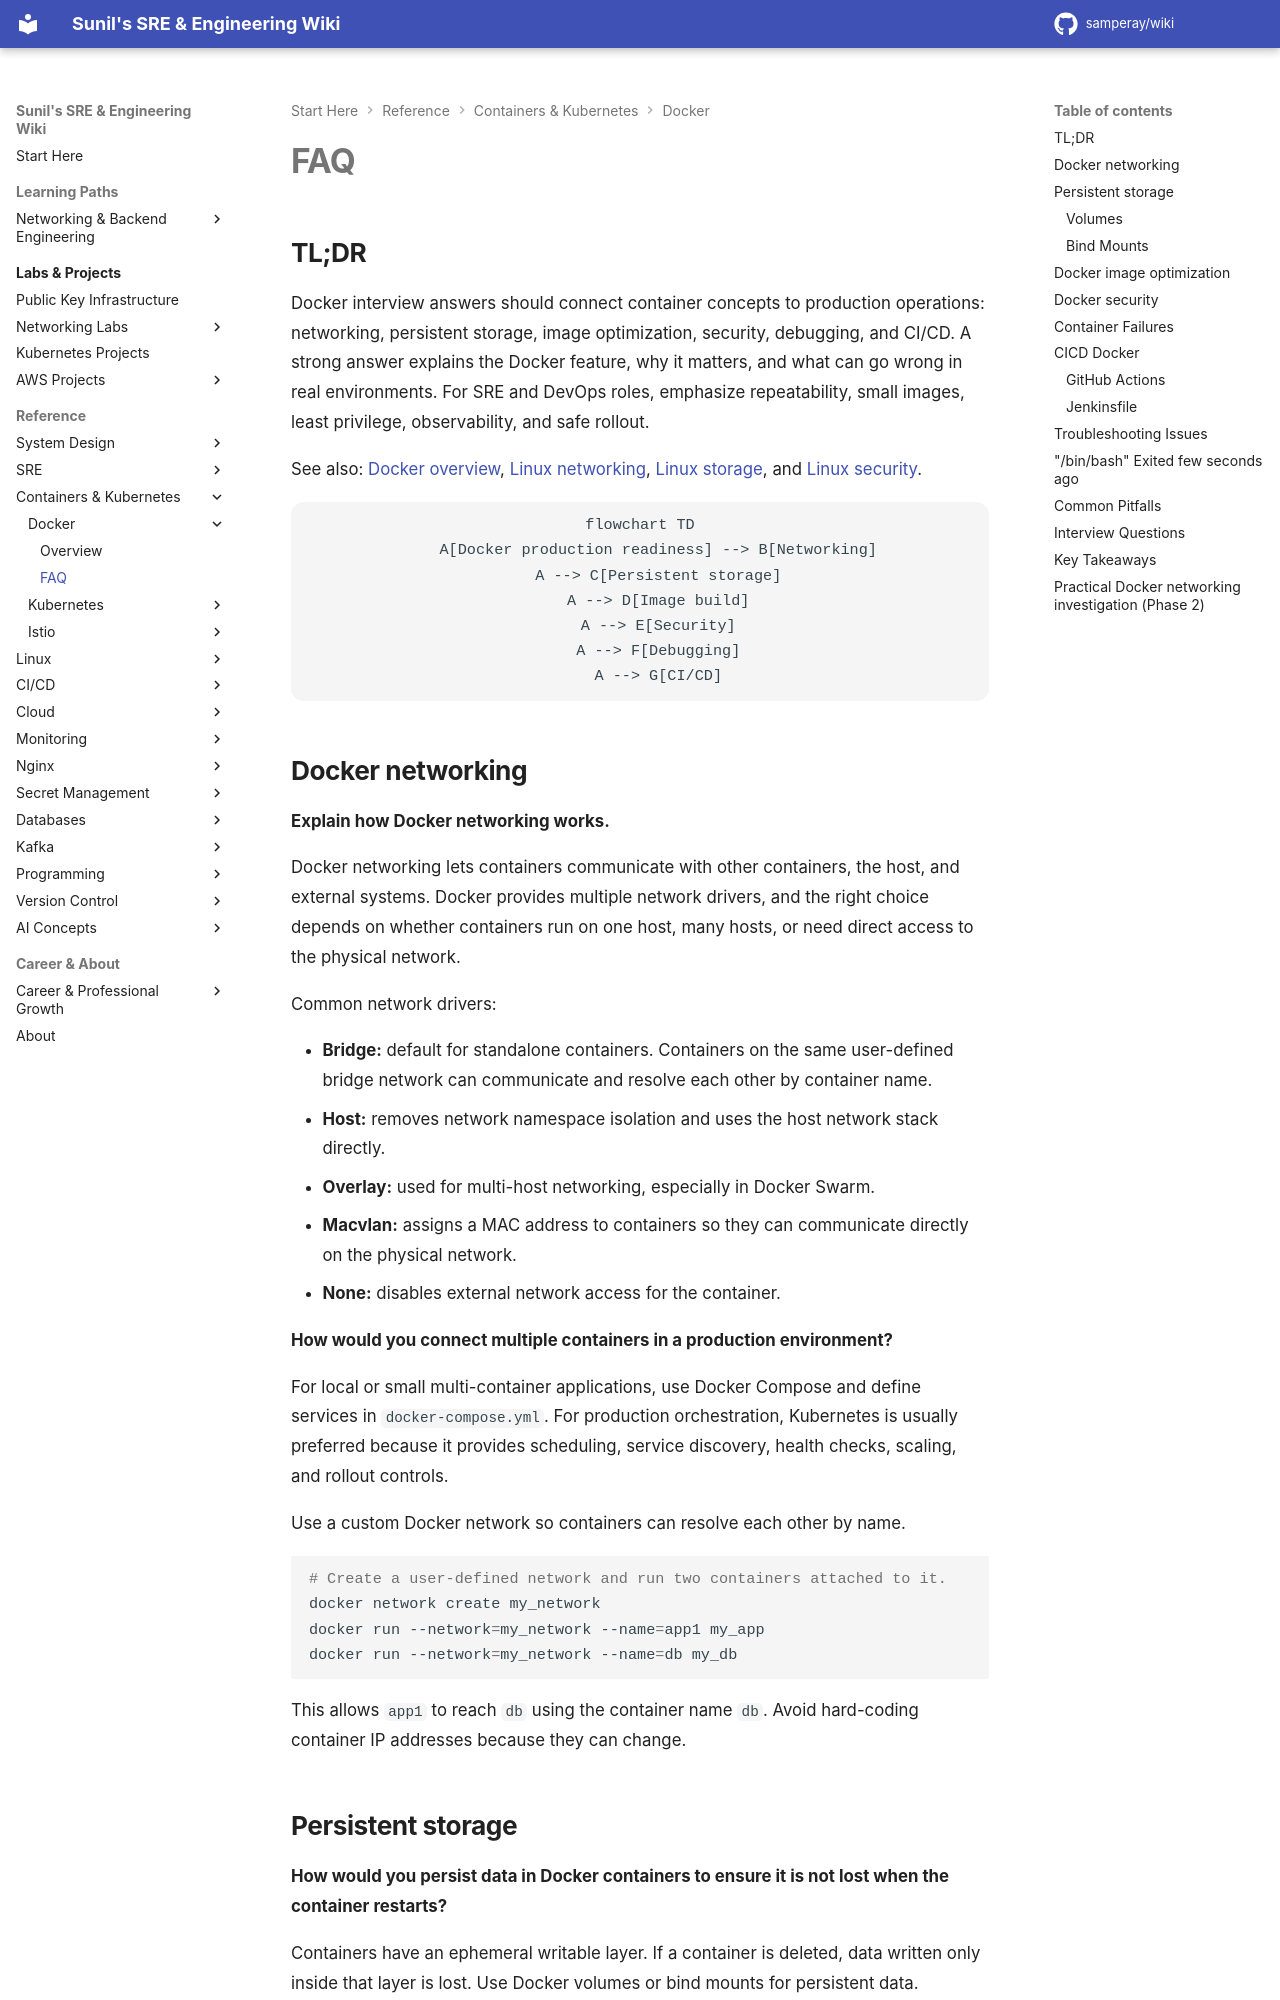

repository: samperay/wiki · page: docker_k8/docker/faq/index.html · generator: mkdocs

## TL;DR

Docker interview answers should connect container concepts to production operations: networking, persistent storage, image optimization, security, debugging, and CI/CD. A strong answer explains the Docker feature, why it matters, and what can go wrong in real environments. For SRE and DevOps roles, emphasize repeatability, small images, least privilege, observability, and safe rollout.

See also: [Docker overview](overview.md), [Linux networking](../../linux/admin/networking.md), [Linux storage](../../linux/admin/storage.md), and [Linux security](../../linux/admin/security.md).

```mermaid
flowchart TD
    A[Docker production readiness] --> B[Networking]
    A --> C[Persistent storage]
    A --> D[Image build]
    A --> E[Security]
    A --> F[Debugging]
    A --> G[CI/CD]
```

## Docker networking

**Explain how Docker networking works.**

Docker networking lets containers communicate with other containers, the host, and external systems. Docker provides multiple network drivers, and the right choice depends on whether containers run on one host, many hosts, or need direct access to the physical network.

Common network drivers:

- **Bridge:** default for standalone containers. Containers on the same user-defined bridge network can communicate and resolve each other by container name.
- **Host:** removes network namespace isolation and uses the host network stack directly.
- **Overlay:** used for multi-host networking, especially in Docker Swarm.
- **Macvlan:** assigns a MAC address to containers so they can communicate directly on the physical network.
- **None:** disables external network access for the container.

**How would you connect multiple containers in a production environment?**

For local or small multi-container applications, use Docker Compose and define services in `docker-compose.yml`. For production orchestration, Kubernetes is usually preferred because it provides scheduling, service discovery, health checks, scaling, and rollout controls.

Use a custom Docker network so containers can resolve each other by name.

```bash
# Create a user-defined network and run two containers attached to it.
docker network create my_network
docker run --network=my_network --name=app1 my_app
docker run --network=my_network --name=db my_db
```

This allows `app1` to reach `db` using the container name `db`. Avoid hard-coding container IP addresses because they can change.
